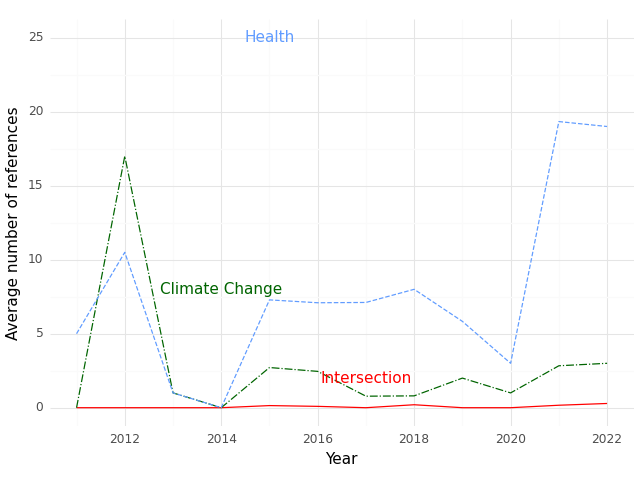

The file beside this chart, header and first rows:
, Year, intersection, health, climate
0, 2011, 0.0, 5.0, 0.0
1, 2012, 0.0, 10.5, 17.0
2, 2013, 0.0, 1.0, 1.0
3, 2014, 0.0, 0.0, 0.0
4, 2015, 0.1429, 7.286, 2.714
5, 2016, 0.09091, 7.091, 2.455
6, 2017, 0.0, 7.111, 0.7778
7, 2018, 0.2, 8.0, 0.8
8, 2019, 0.0, 5.833, 2.0
9, 2020, 0.0, 3.0, 1.0
10, 2021, 0.1667, 19.33, 2.833
11, 2022, 0.2857, 19.0, 3.0
